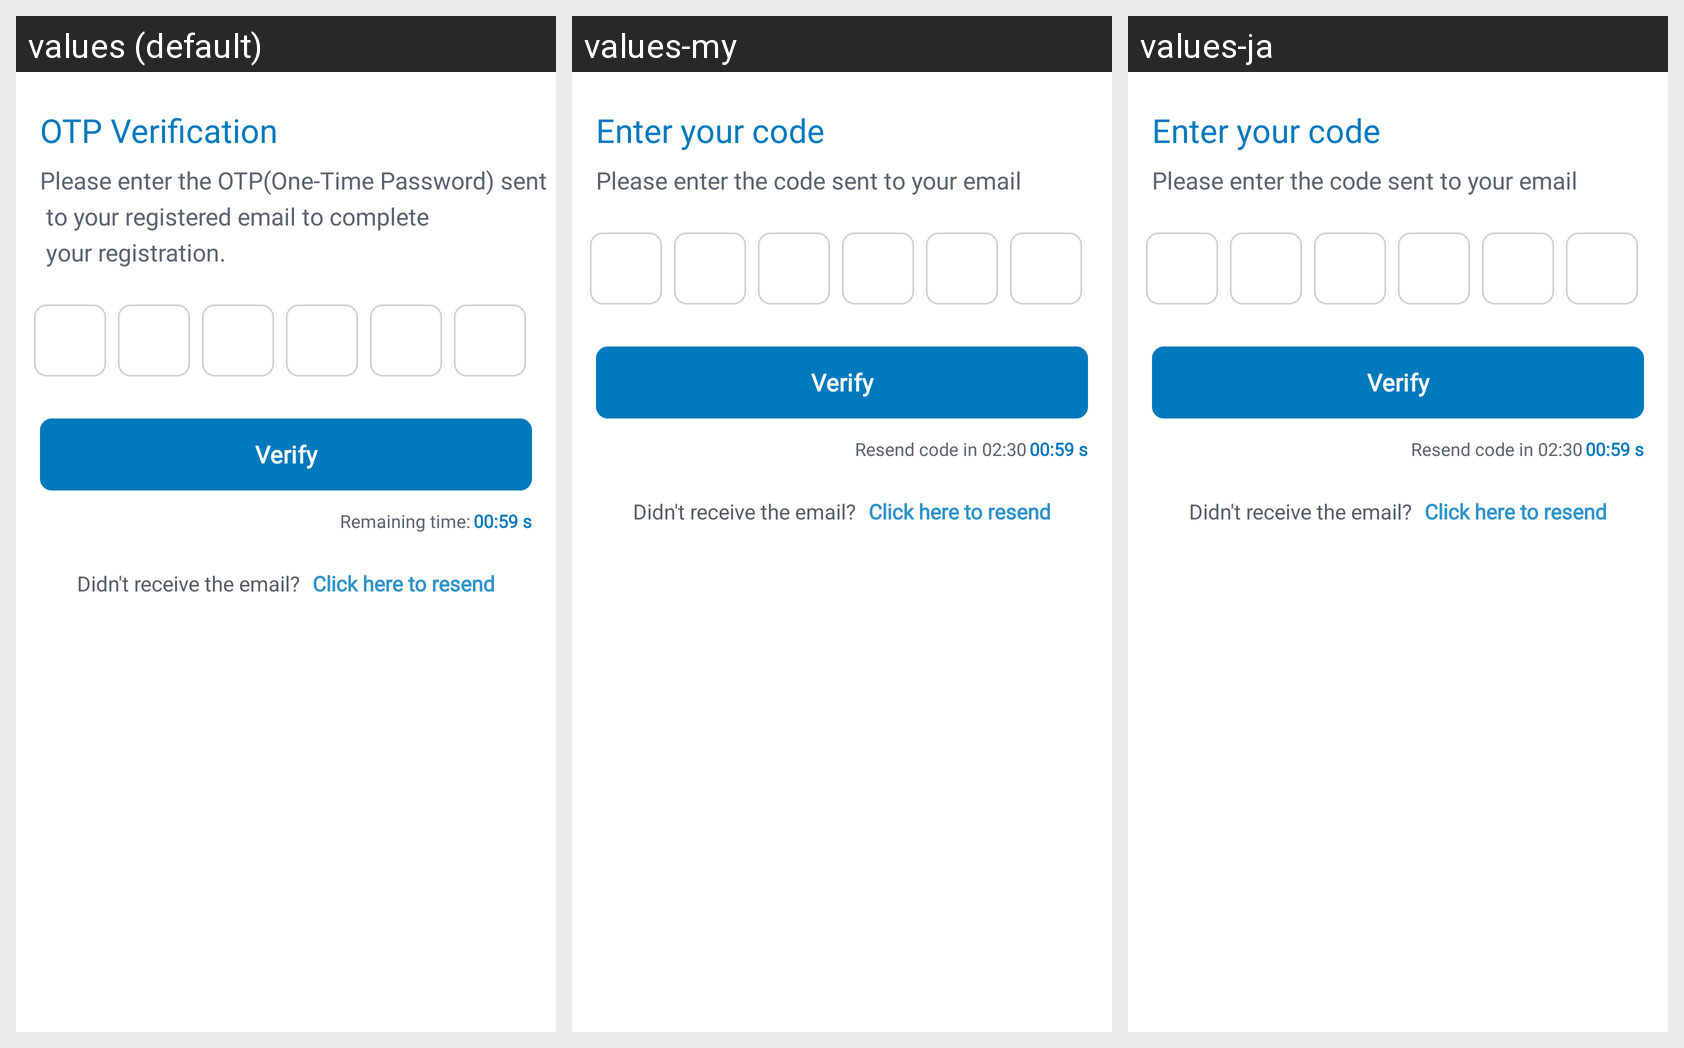

Locale-by-locale string values for the Android screen shown in this grid:
Android screen res/layout/fragment_otp_code.xml rendered under 3 locales, left to right: values (default), values-my, values-ja. Device: Nexus 5 (rendered at 1080×1920; each locale shown at half size, 540×960, under a caption strip naming it); theme Theme.CodeWallEdu2024.
Strings drawn on this screen, with the default value and each locale's value (text and hints the layout hard-codes, and strings that could not be matched under every locale, appear in the picture but are not listed):

title_verification_code_screen
  values: OTP Verification
  values-my: Enter your code
  values-ja: Enter your code

subtitle_verification_code_screen
  values: Please enter the OTP(One-Time Password) sent
       to your registered email to complete
       your registration.
  values-my: Please enter the code sent to your email
  values-ja: Please enter the code sent to your email

verify
  values: Verify
  values-my: Verify
  values-ja: Verify

resend_code_timer
  values: Remaining time:
  values-my: Resend code in 02:30
  values-ja: Resend code in 02:30

did_not_receive_the_email
  values: Didn't receive the email?
  values-my: Didn't receive the email?
  values-ja: Didn't receive the email?

click_here_to_resend
  values: Click here to resend
  values-my: Click here to resend
  values-ja: Click here to resend
